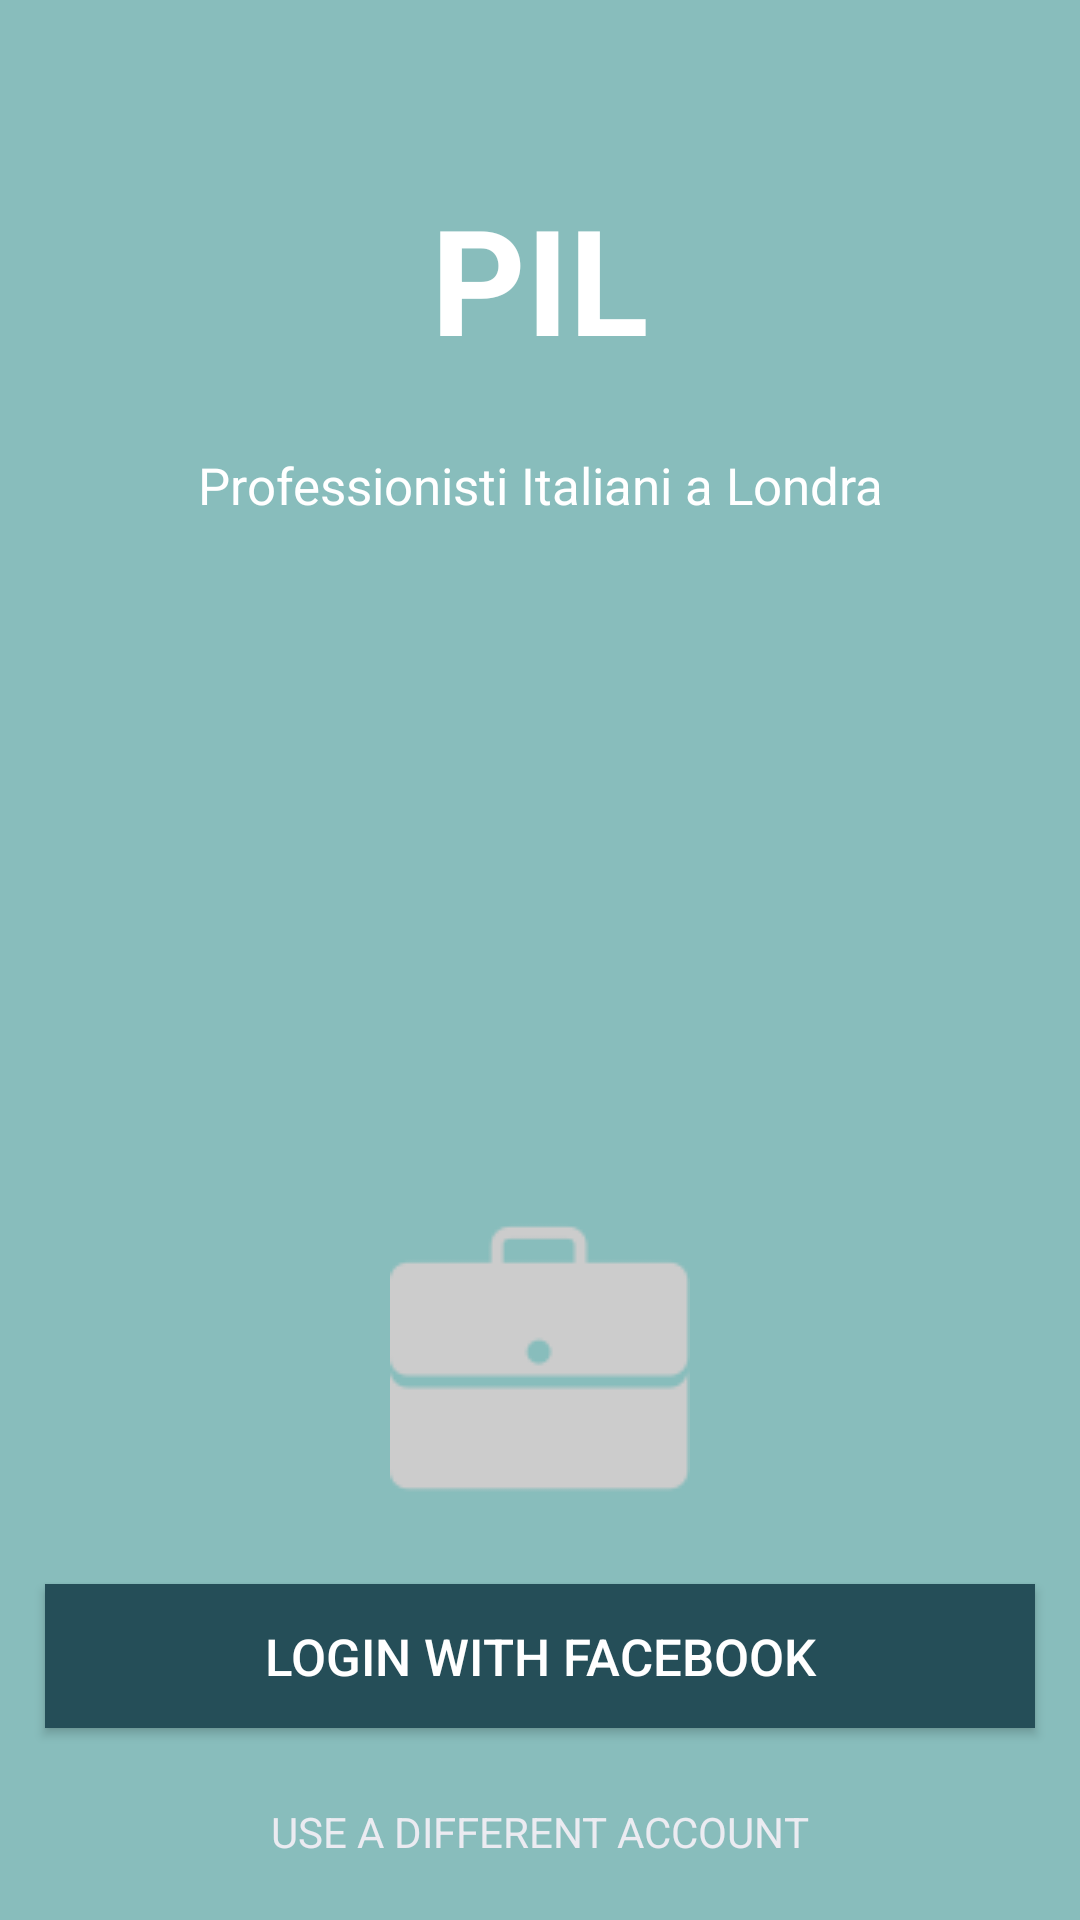

Layout XML and referenced resources for this Android screen:
<!-- AndroidManifest.xml: application theme AppTheme -->
<!-- res/layout/activity_sign_in.xml -->
<?xml version="1.0" encoding="utf-8"?>
<android.support.constraint.ConstraintLayout xmlns:android="http://schemas.android.com/apk/res/android"
    xmlns:app="http://schemas.android.com/apk/res-auto"
    xmlns:tools="http://schemas.android.com/tools"
    android:layout_width="match_parent"
    android:layout_height="match_parent"
    android:background="@color/colorPrimaryDark"
    tools:context=".SignInActivity">

    <TextView
        android:id="@+id/textView2"
        android:layout_width="wrap_content"
        android:layout_height="wrap_content"
        android:layout_marginTop="60dp"
        android:text="PIL"
        android:textAlignment="center"
        android:textColor="@android:color/white"
        android:textSize="49sp"
        android:textStyle="bold"
        app:layout_constraintLeft_toLeftOf="parent"
        app:layout_constraintRight_toRightOf="parent"
        app:layout_constraintTop_toTopOf="parent" />

    <TextView
        android:id="@+id/textView"
        android:layout_width="wrap_content"
        android:layout_height="wrap_content"
        android:layout_marginStart="8dp"
        android:layout_marginTop="25dp"
        android:layout_marginEnd="8dp"
        android:text="Professionisti Italiani a Londra"
        android:textColor="@android:color/white"
        android:textSize="17sp"
        app:layout_constraintEnd_toEndOf="parent"
        app:layout_constraintStart_toStartOf="parent"
        app:layout_constraintTop_toBottomOf="@+id/textView2"
        tools:textColorLink="@color/colorPrimary"
        tools:textSize="17sp" />

    <TextView
        android:id="@+id/textView3"
        android:layout_width="wrap_content"
        android:layout_height="wrap_content"
        android:layout_marginBottom="20dp"
        android:text="USE A DIFFERENT ACCOUNT"
        android:textColor="@color/colorTextGray"
        android:textColorLink="@color/colorPrimary"
        android:textSize="14sp"
        app:layout_constraintBottom_toBottomOf="parent"
        app:layout_constraintEnd_toEndOf="parent"
        app:layout_constraintStart_toStartOf="parent" />

    <Button
        android:id="@+id/button_login"
        android:layout_width="0dp"
        android:layout_height="wrap_content"
        android:layout_marginBottom="25dp"
        android:layout_marginEnd="15dp"
        android:layout_marginStart="15dp"
        android:background="@color/colorButton"
        android:text="LOGIN WITH FACEBOOK"
        android:textColor="@android:color/white"
        android:textSize="17sp"
        app:layout_constraintBottom_toTopOf="@+id/textView3"
        app:layout_constraintEnd_toEndOf="parent"
        app:layout_constraintStart_toStartOf="parent" />

    <ImageView
        android:id="@+id/imageView2"
        android:layout_width="wrap_content"
        android:layout_height="wrap_content"
        android:layout_marginBottom="25dp"
        app:layout_constraintBottom_toTopOf="@+id/button_login"
        app:layout_constraintEnd_toEndOf="parent"
        app:layout_constraintStart_toStartOf="parent"
        app:srcCompat="@drawable/icons_briefcase" />

</android.support.constraint.ConstraintLayout>
<!-- resources referenced by this layout -->
<resources>
  <color name="colorButton">#254E58</color>
  <color name="colorPrimary">#3f51b5</color>
  <color name="colorPrimaryDark">#88bdbc</color>
  <color name="colorTextGray">#ebebf1</color>
  <!-- drawable icons_briefcase: png bitmap (drawable, 1124 bytes) -->
  <style name="AppTheme" parent="Theme.AppCompat.Light.NoActionBar">
          
          <item name="colorPrimary">@color/colorPrimary</item>
          <item name="colorPrimaryDark">@color/colorPrimaryDark</item>
          <item name="colorAccent">@color/colorAccent</item>
      </style>
  <color name="colorAccent">#E83F6F</color>
</resources>
